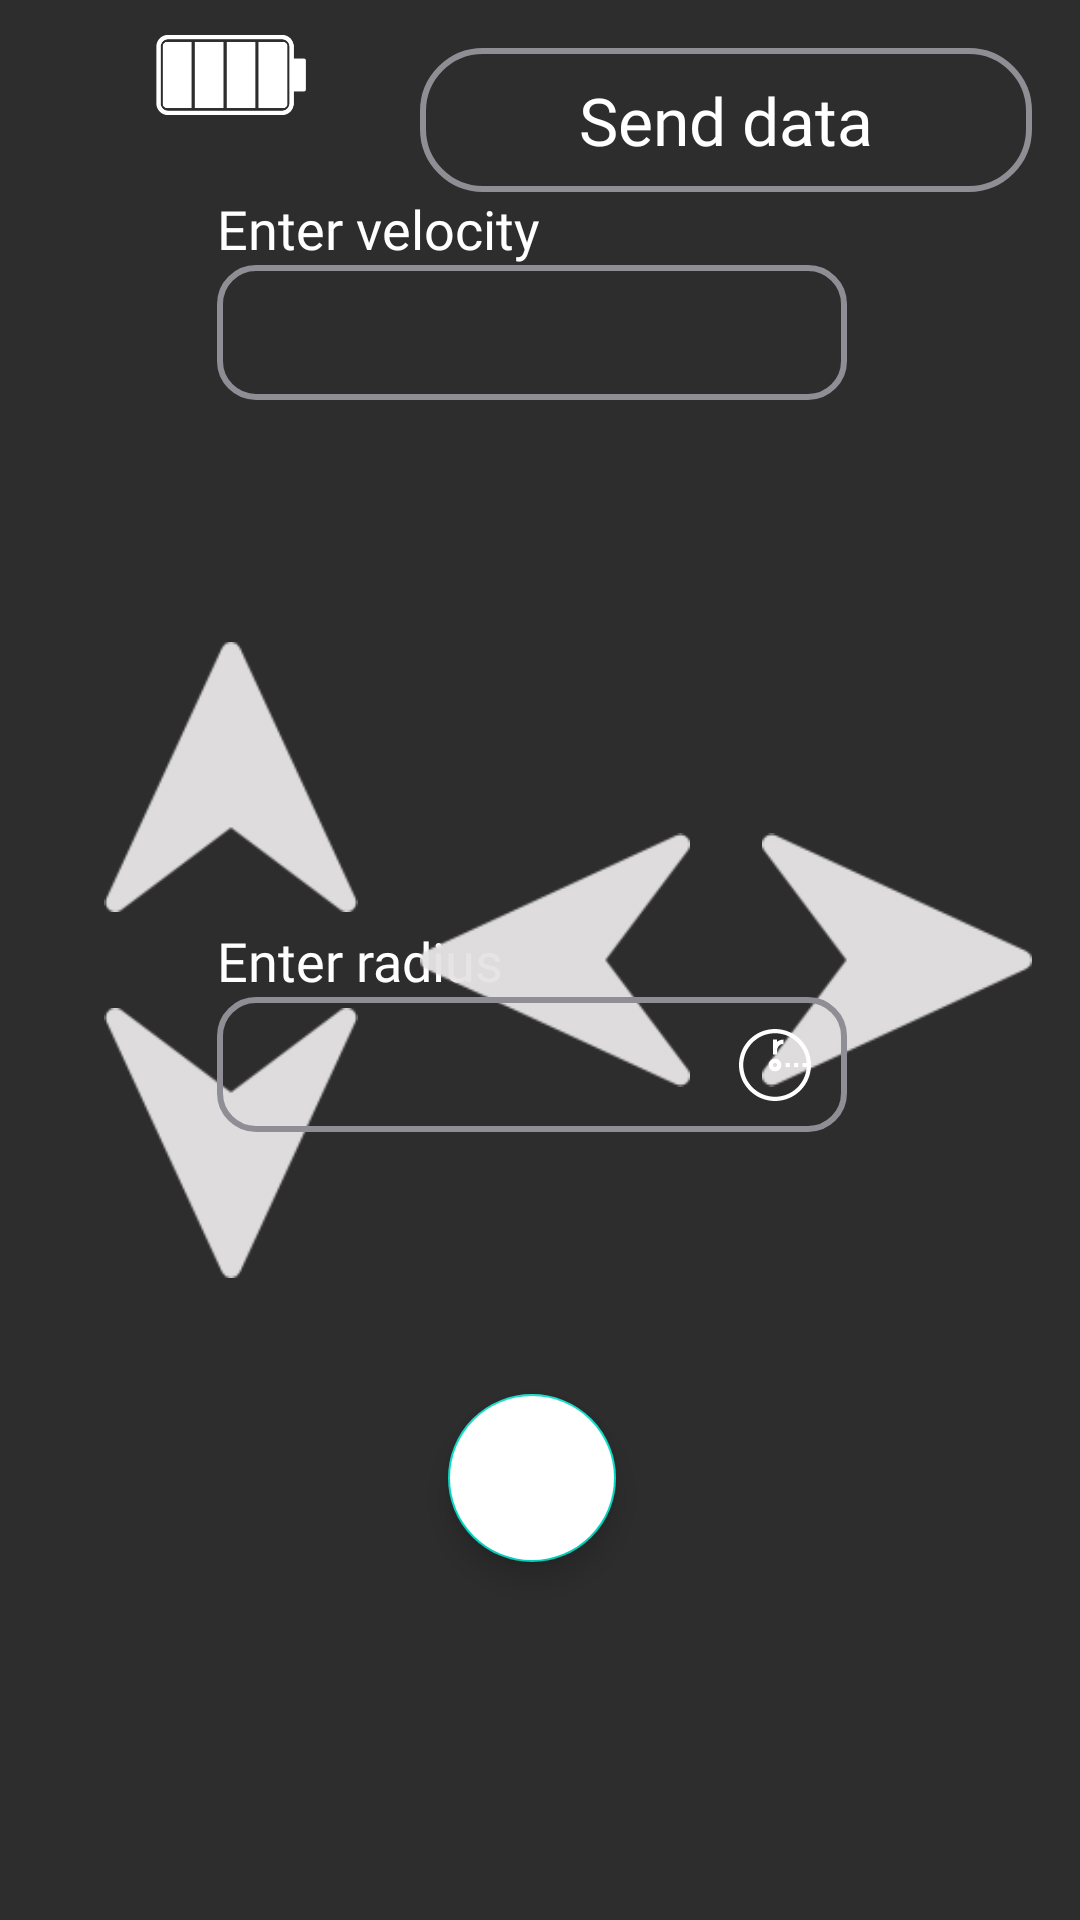

Reconstruct the res/layout file that produces this screen, plus the resources it refers to.
<!-- AndroidManifest.xml: application theme Theme.BLUETOOTH__FINAL__CAMERA -->
<!-- res/layout/fragment_manual.xml -->
<?xml version="1.0" encoding="utf-8"?>
<androidx.constraintlayout.widget.ConstraintLayout xmlns:android="http://schemas.android.com/apk/res/android"
    xmlns:tools="http://schemas.android.com/tools"
    android:layout_width="match_parent"
    android:layout_height="match_parent"
    xmlns:app="http://schemas.android.com/apk/res-auto"
    android:background="#2d2d2d"
    tools:context=".ManualFragment">

    <TextView
        android:id="@+id/textView11"

        android:layout_width="wrap_content"
        android:layout_height="wrap_content"
        android:fontFamily="@font/regular"
        android:text="Enter radius"
        android:textColor="@color/white"
        android:textSize="18sp"
        app:layout_constraintBottom_toTopOf="@+id/guideline6"
        app:layout_constraintStart_toStartOf="@+id/textView6"
        app:layout_constraintTop_toTopOf="@+id/guideline6" />

    <androidx.constraintlayout.widget.Guideline
        android:id="@+id/guideline5"
        android:layout_width="wrap_content"
        android:layout_height="wrap_content"
        app:layout_constraintGuide_percent="0.5"
        android:orientation="vertical" />

    <androidx.constraintlayout.widget.Guideline
        android:id="@+id/guideline6"
        android:layout_width="wrap_content"
        android:layout_height="wrap_content"
        app:layout_constraintGuide_percent="0.5"
        android:orientation="horizontal" />

    <ImageView
        android:id="@+id/imgTop"
        android:layout_width="90dp"
        android:layout_height="90dp"
        android:layout_marginStart="32dp"
        android:layout_marginBottom="16dp"
        android:rotation="-90"
        android:src="@drawable/arrow"
        app:layout_constraintBottom_toTopOf="@+id/guideline6"
        app:layout_constraintStart_toStartOf="parent" />

    <ImageView
        android:id="@+id/imgBottom"
        android:layout_width="90dp"
        android:layout_height="90dp"
        android:layout_marginTop="16dp"
        android:rotation="90"
        android:src="@drawable/arrow"
        app:layout_constraintStart_toStartOf="@+id/imgTop"
        app:layout_constraintTop_toTopOf="@+id/guideline6" />

    <ImageView
        android:id="@+id/imgRight"
        android:layout_width="90dp"
        android:layout_height="90dp"
        android:layout_marginEnd="16dp"
        android:src="@drawable/arrow"
        app:layout_constraintBottom_toTopOf="@+id/guideline6"
        app:layout_constraintEnd_toEndOf="parent"
        app:layout_constraintTop_toTopOf="@+id/guideline6" />

    <ImageView
        android:id="@+id/imgLeft"
        android:layout_width="90dp"
        android:layout_height="90dp"
        android:layout_marginEnd="24dp"
        android:rotation="180"
        android:src="@drawable/arrow"
        app:layout_constraintBottom_toBottomOf="@+id/imgRight"
        app:layout_constraintEnd_toStartOf="@+id/imgRight"
        app:layout_constraintTop_toTopOf="@+id/imgRight" />

    <TextView
        android:id="@+id/textView6"

        android:layout_width="wrap_content"
        android:layout_height="wrap_content"
        android:layout_marginTop="64dp"
        android:fontFamily="@font/regular"
        android:text="Enter velocity"
        android:textColor="@color/white"
        android:textSize="18sp"
        app:layout_constraintEnd_toStartOf="@+id/guideline5"
        app:layout_constraintTop_toTopOf="parent" />

    <EditText
        android:id="@+id/edtVelocity"
        android:layout_width="wrap_content"
        android:layout_height="45dp"
        android:background="@drawable/custom_edittext"
        android:drawableEnd="@drawable/icon_velocity"
        android:padding="12dp"
        android:textColor="@color/white"
        android:ems="10"
        android:inputType="number"
        app:layout_constraintStart_toStartOf="@+id/textView6"
        app:layout_constraintTop_toBottomOf="@+id/textView6" />

    <EditText
        android:id="@+id/edtRadius"
        android:layout_width="wrap_content"
        android:layout_height="45dp"
        android:background="@drawable/custom_edittext"
        android:ems="10"
        android:inputType="number"
        android:padding="12dp"
        android:textColor="@color/white"
        android:drawableEnd="@drawable/icon_radius1111"
        app:layout_constraintStart_toStartOf="@+id/edtVelocity"
        app:layout_constraintTop_toBottomOf="@+id/textView11" />

    <Button
        android:id="@+id/btnSendData"
        android:layout_width="0dp"
        android:layout_height="wrap_content"
        android:layout_marginTop="16dp"
        android:background="@drawable/custom_button"
        android:fontFamily="@font/regular"
        android:text="Send data"
        android:textAllCaps="false"
        android:textColor="@color/white"
        android:textSize="22sp"
        app:layout_constraintEnd_toEndOf="@+id/imgRight"
        app:layout_constraintStart_toStartOf="@+id/imgLeft"
        app:layout_constraintTop_toTopOf="parent" />

    <ImageView
        android:id="@+id/imageView3"
        android:layout_width="50dp"
        android:layout_height="50dp"
        android:rotation="90"
        android:src="@drawable/battery_full"
        app:layout_constraintEnd_toEndOf="@+id/imgTop"
        app:layout_constraintStart_toStartOf="@+id/imgTop"
        app:layout_constraintTop_toTopOf="parent" />

    <com.google.android.material.floatingactionbutton.FloatingActionButton
        android:id="@+id/floatingManual"
        android:layout_width="wrap_content"
        android:layout_height="wrap_content"
        android:layout_marginBottom="32dp"
        android:backgroundTint="@color/white"
        android:src="@drawable/ic_baseline_menu_24"
        android:clickable="true"
        app:layout_constraintBottom_toBottomOf="parent"
        app:layout_constraintEnd_toEndOf="@+id/edtRadius"
        app:layout_constraintStart_toStartOf="@+id/edtRadius"
        app:layout_constraintTop_toBottomOf="@+id/edtRadius"
        app:rippleColor="@android:color/white"
        tools:src="@tools:sample/avatars" />

</androidx.constraintlayout.widget.ConstraintLayout>
<!-- resources referenced by this layout -->
<resources>
  <color name="white">#FFFFFFFF</color>
  <!-- drawable arrow: png bitmap (drawable, 1787 bytes) -->
  <!-- drawable battery_full: png bitmap (drawable, 2004 bytes) -->
  <!-- drawable custom_button (drawable) -->
  <?xml version="1.0" encoding="utf-8"?>
  <shape android:shape="rectangle" xmlns:android="http://schemas.android.com/apk/res/android">
      <stroke android:width="2dp" android:color="#908E95"/>
      <corners android:radius="20dp"/>
  
  </shape>
  <!-- drawable custom_edittext (drawable) -->
  <?xml version="1.0" encoding="utf-8"?>
  <selector xmlns:android="http://schemas.android.com/apk/res/android">
  
      <item android:state_enabled="true" android:state_focused="true">
          <shape android:shape="rectangle">
  
              <corners android:radius="12dp"/>
              <stroke android:color="@color/purple_200" android:width="2dp"/>
          </shape>
  
      </item>
  
      <item android:state_enabled="true" >
          <shape android:shape="rectangle">
              <corners android:radius="12dp"/>
              <stroke android:color="#908E95" android:width="2dp"/>
          </shape>
      </item>
  </selector>
  <!-- drawable icon_radius1111 (drawable) -->
  <?xml version="1.0" encoding="utf-8"?>
  <vector xmlns:android="http://schemas.android.com/apk/res/android"
      android:width="24dp"
      android:height="24dp"
      android:viewportWidth="510"
      android:viewportHeight="510">
  
      <path
          android:fillColor="@color/white"
          android:pathData="M435.313 74.688c-48.165-48.164-112.2-74.688-180.313-74.688s-132.149 26.524-180.312 74.688c-48.164 48.163-74.688 112.199-74.688 180.312s26.524 132.149 74.688 180.313c48.163 48.163 112.199 74.687 180.312 74.687s132.148-26.524 180.313-74.688c48.163-48.163 74.687-112.199 74.687-180.312s-26.524-132.149-74.687-180.312zm-180.313 405.312c-124.065 0-225-100.935-225-225s100.935-225 225-225c119.023 0 216.741 92.902 224.488 210h-29.488v30h29.488c-7.747 117.098-105.465 210-224.488 210z" />
      <path
          android:fillColor="@color/white"
          android:pathData="M255 210c-24.813 0-45 20.186-45 45s20.187 45 45 45c24.814 0 45-20.186 45-45s-20.186-45-45-45zm0 60c-8.271 0-15-6.728-15-15 0-8.271 6.729-15 15-15 8.272 0 15 6.729 15 15 0 8.272-6.728 15-15 15z" />
      <path
          android:fillColor="@color/white"
          android:pathData="M330 240h30v30h-30z" />
      <path
          android:fillColor="@color/white"
          android:pathData="M390 240h30v30h-30z" />
      <path
          android:fillColor="@color/white"
          android:pathData="M270 75h-30v105h30v-32.754c0-5.018 9.502-42.246 45-42.246v-30c-18.793 0-33.641 6.314-45 15.422z" />
  </vector>
  <style name="Theme.BLUETOOTH__FINAL__CAMERA" parent="Theme.MaterialComponents.DayNight.NoActionBar">
          
          <item name="colorPrimary">@color/purple_500</item>
          <item name="colorPrimaryVariant">#DEEAF6</item>
          <item name="colorOnPrimary">@color/white</item>
          
          <item name="colorSecondary">@color/teal_200</item>
          <item name="colorSecondaryVariant">@color/teal_700</item>
          <item name="colorOnSecondary">@color/black</item>
          
          <item name="android:statusBarColor" tools:targetApi="l">?attr/colorPrimaryVariant</item>
          
      </style>
  <color name="purple_200">#FFBB86FC</color>
  <color name="purple_500">#BC453B</color>
  <color name="teal_200">#FF03DAC5</color>
  <color name="teal_700">#FF018786</color>
  <color name="black">#FF000000</color>
</resources>
